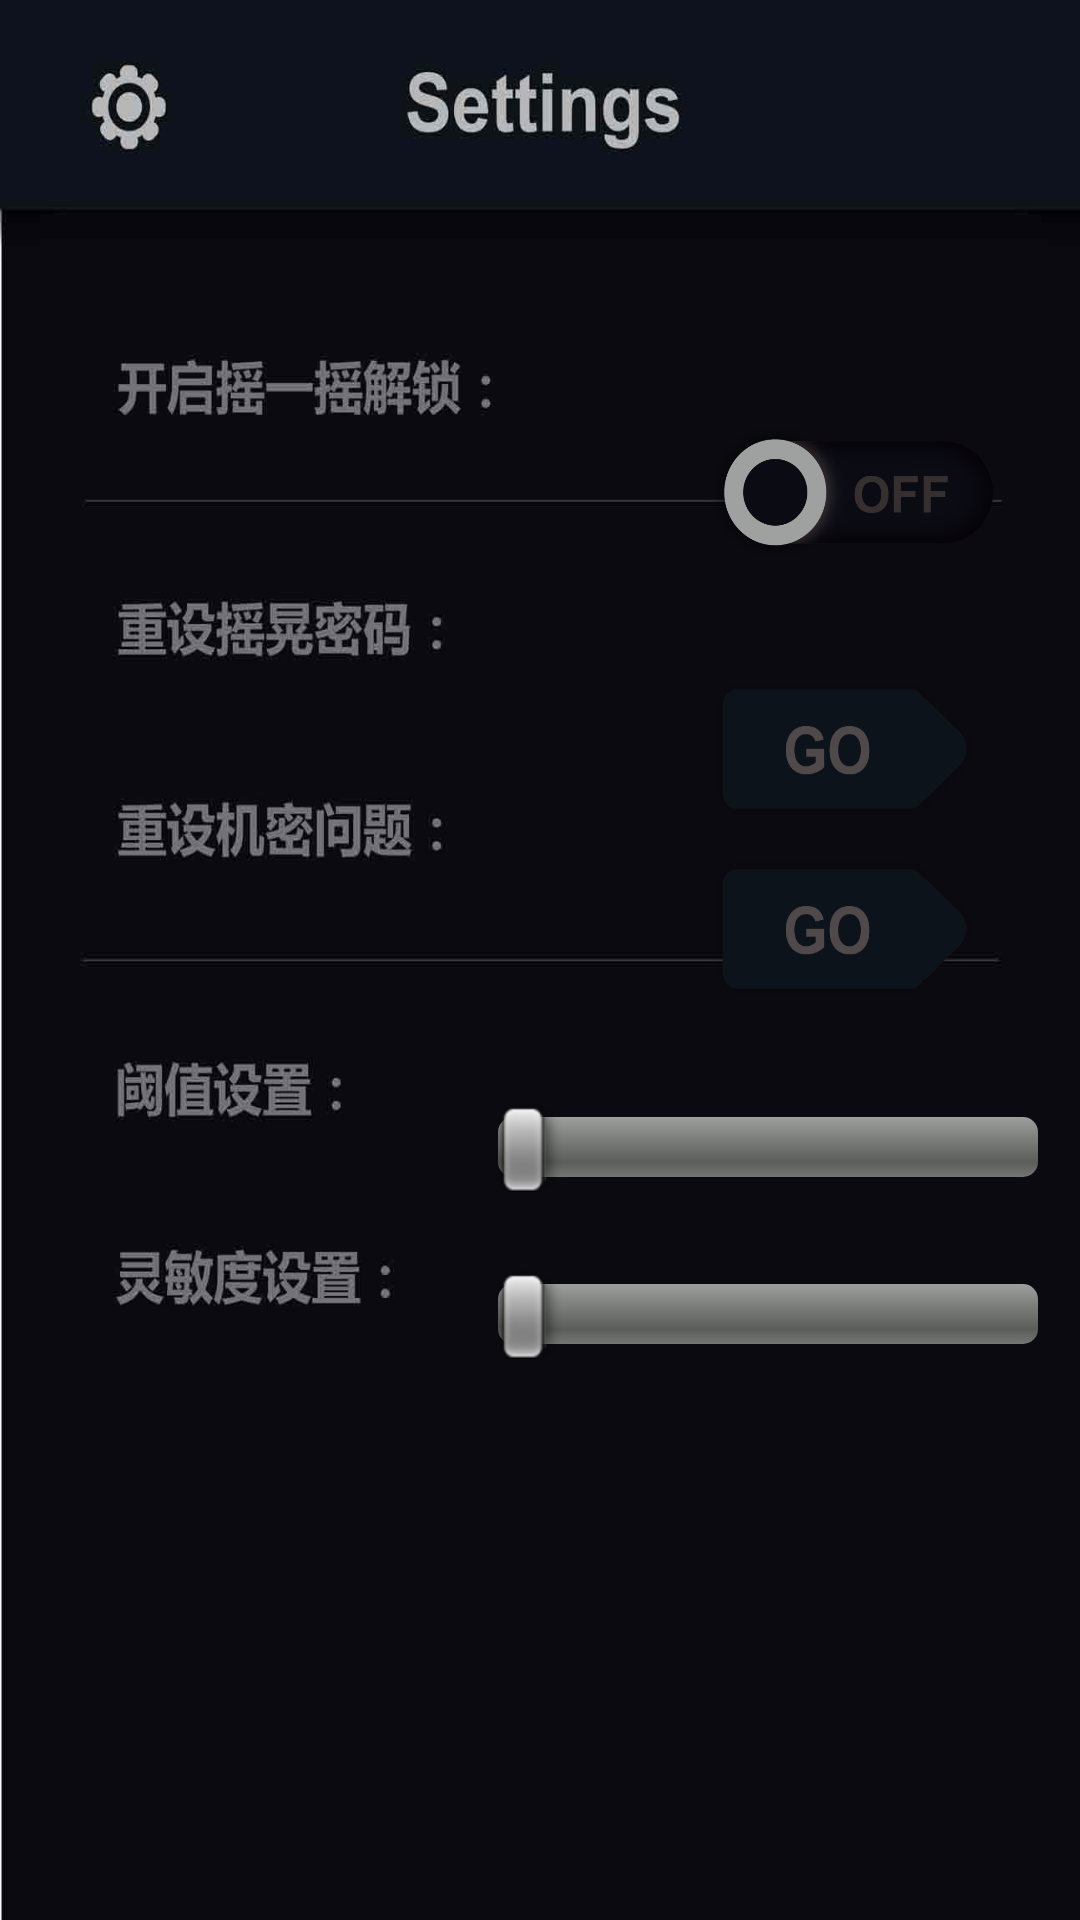

The Android layout XML behind this screen, and the referenced resources:
<!-- AndroidManifest.xml: application theme AppTheme -->
<!-- res/layout/activity_initial.xml -->
<RelativeLayout xmlns:android="http://schemas.android.com/apk/res/android"
    xmlns:tools="http://schemas.android.com/tools"
    android:id="@+id/RelativeLayout1"
    android:layout_width="match_parent"
    android:layout_height="match_parent"
    android:background="@drawable/settingbg"
    android:orientation="vertical" >

    <SeekBar
        android:id="@+id/seekBar1"
        android:layout_width="180dp"
        android:layout_height="wrap_content"
        android:layout_alignParentBottom="true"
        android:layout_alignParentRight="true"
        android:layout_marginBottom="187dp"
        android:layout_marginRight="14dp" />

    <SeekBar
        android:id="@+id/SeekBar01"
        android:layout_width="180dp"
        android:layout_height="wrap_content"
        android:layout_above="@+id/seekBar1"
        android:layout_alignLeft="@+id/seekBar1"
        android:layout_marginBottom="26dp" />

    <Button
        android:id="@+id/resetQuestionButton"
        android:layout_width="99dp"
        android:layout_height="60dip"
        android:layout_above="@+id/SeekBar01"
        android:layout_alignRight="@+id/SeekBar01"
        android:layout_marginBottom="28dp"
        android:layout_marginRight="15dp"
        android:background="@drawable/buttonbg"
        android:textColor="@color/darkgreen" />

    <Button
        android:id="@+id/restudyButton"
        android:layout_width="99dp"
        android:layout_height="60dip"
        android:layout_above="@+id/resetQuestionButton"
        android:layout_alignLeft="@+id/resetQuestionButton"
        android:background="@drawable/buttonbg"
        android:textColor="@color/darkgreen" />

    <CheckBox
        android:id="@+id/openLockingBox"
        android:layout_width="99dp"
        android:layout_height="55dp"
        android:layout_marginBottom="28dp"
        android:layout_above="@+id/restudyButton"
        android:layout_alignLeft="@+id/restudyButton"
        android:background="@drawable/mycheckbox"
        android:button="@null" />

</RelativeLayout>
<!-- resources referenced by this layout -->
<resources>
  <color name="darkgreen">#333c21</color>
  <!-- drawable buttonbg: png bitmap (drawable-hdpi, 12043 bytes) -->
  <!-- drawable mycheckbox (drawable-hdpi) -->
  <?xml version="1.0" encoding="utf-8"?>
  <selector  xmlns:android="http://schemas.android.com/apk/res/android">
      <item android:drawable="@drawable/checkboxchecked" android:state_checked="true"></item>
      <item android:drawable="@drawable/checkboxchecked" android:state_selected="true"></item>
      <item android:drawable="@drawable/checkboxchecked" android:state_pressed="true"></item>
      <item android:drawable="@drawable/checkboxunchecked"></item>
  </selector>
  <!-- drawable settingbg: jpg bitmap (drawable-hdpi, 34736 bytes) -->
  <style name="AppTheme" parent="android:Theme.Light" />
  <!-- drawable checkboxchecked: png bitmap (drawable-hdpi, 28810 bytes) -->
  <!-- drawable checkboxunchecked: png bitmap (drawable-hdpi, 27693 bytes) -->
</resources>
